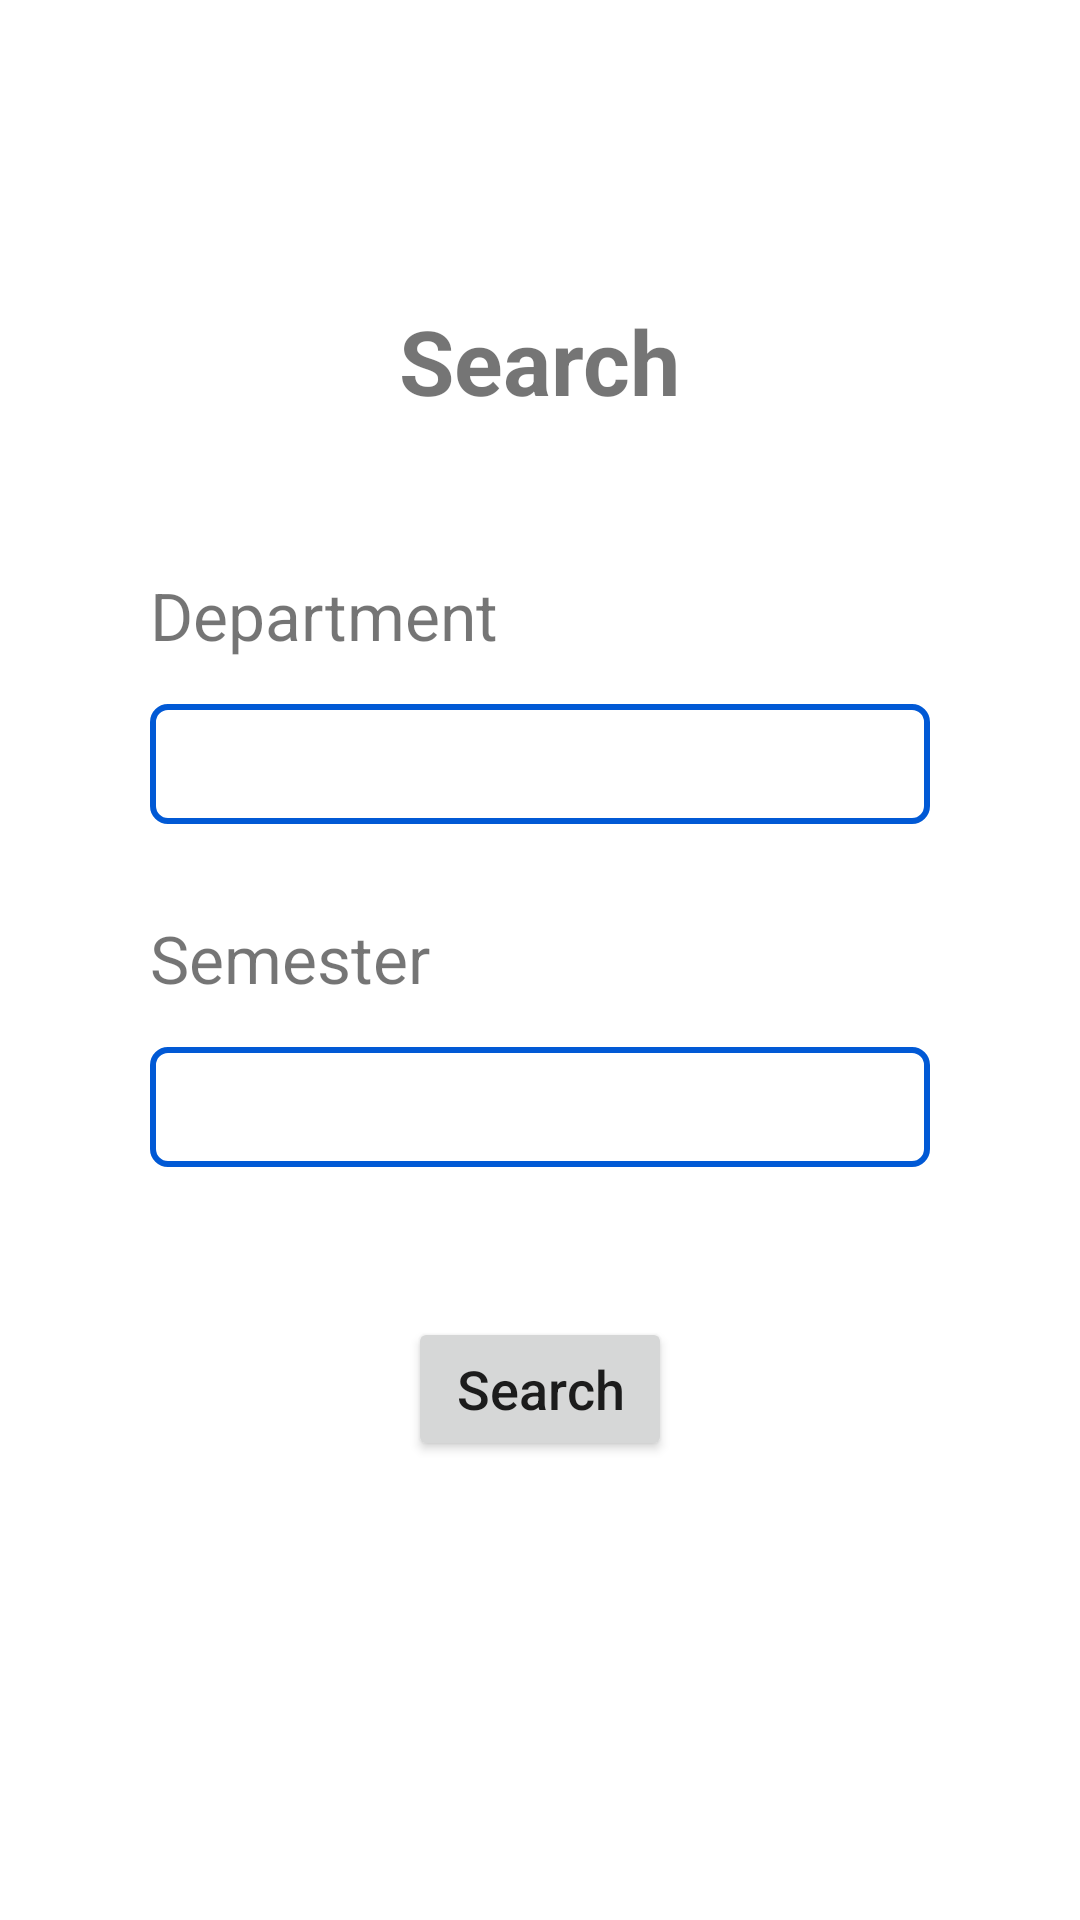

Write the Android layout XML for this screen, with the resource values it uses.
<!-- AndroidManifest.xml: application theme Theme.SARA -->
<!-- res/layout/activity_search.xml -->
<?xml version="1.0" encoding="utf-8"?>
<LinearLayout xmlns:android="http://schemas.android.com/apk/res/android"
    android:layout_width="match_parent"
    android:layout_height="match_parent"
    android:padding="50dp"
    android:orientation="vertical">
        <TextView
            android:layout_width="wrap_content"
            android:layout_height="wrap_content"
            android:textSize="30dp"
            android:textStyle="bold"
            android:layout_gravity="center"
            android:layout_marginTop="50dp"
            android:text="Search"/>
        <TextView
            android:layout_width="wrap_content"
            android:layout_height="wrap_content"
            android:textSize="22dp"
            android:layout_marginTop="50dp"
            android:text="Department"/>
        <Spinner
            android:id="@+id/dep"
            android:layout_width="match_parent"
            android:background="@drawable/textbackground"
            android:layout_height="40dp"
            android:layout_marginTop="15dp"/>
        <TextView
            android:layout_width="match_parent"
            android:layout_height="wrap_content"
            android:textSize="22dp"
            android:layout_marginTop="30dp"
            android:text="Semester"/>
        <Spinner
            android:id="@+id/sem"
            android:layout_width="match_parent"
            android:background="@drawable/textbackground"
            android:layout_height="40dp"
            android:layout_marginTop="15dp"/>

        <Button
            android:id="@+id/search"
            android:layout_width="wrap_content"
            android:layout_height="wrap_content"
            android:layout_gravity="center"
            android:text="Search"
            android:textAllCaps="false"
            android:textSize="18dp"
            android:layout_marginTop="50dp"/>
</LinearLayout>
<!-- resources referenced by this layout -->
<resources>
  <!-- drawable textbackground (drawable) -->
  <?xml version="1.0" encoding="utf-8"?>
  
  <shape xmlns:android="http://schemas.android.com/apk/res/android"
      android:padding="20dp"
      android:shape="rectangle">
      <gradient
          android:endColor="@color/white"
          android:type="radial" />
      <stroke
          android:width="2dp"
          android:color="@color/logblue" />
      <corners android:radius="5dp" />
  </shape>
  <style name="Theme.SARA" parent="Theme.MaterialComponents.DayNight.DarkActionBar">
          
          <item name="colorPrimary">@color/purple_500</item>
          <item name="colorPrimaryVariant">@color/purple_700</item>
          <item name="colorOnPrimary">@color/white</item>
          
          <item name="colorSecondary">@color/teal_200</item>
          <item name="colorSecondaryVariant">@color/teal_700</item>
          <item name="colorOnSecondary">@color/black</item>
          
          <item name="android:statusBarColor" tools:targetApi="l">?attr/colorPrimaryVariant</item>
          
      </style>
  <color name="white">#FFFFFFFF</color>
  <color name="logblue">#0159d5</color>
  <color name="purple_500">#FF6200EF</color>
  <color name="purple_700">#FF3700B3</color>
  <color name="teal_200">#FF03DAC5</color>
  <color name="teal_700">#FF018786</color>
  <color name="black">#FF000000</color>
</resources>
